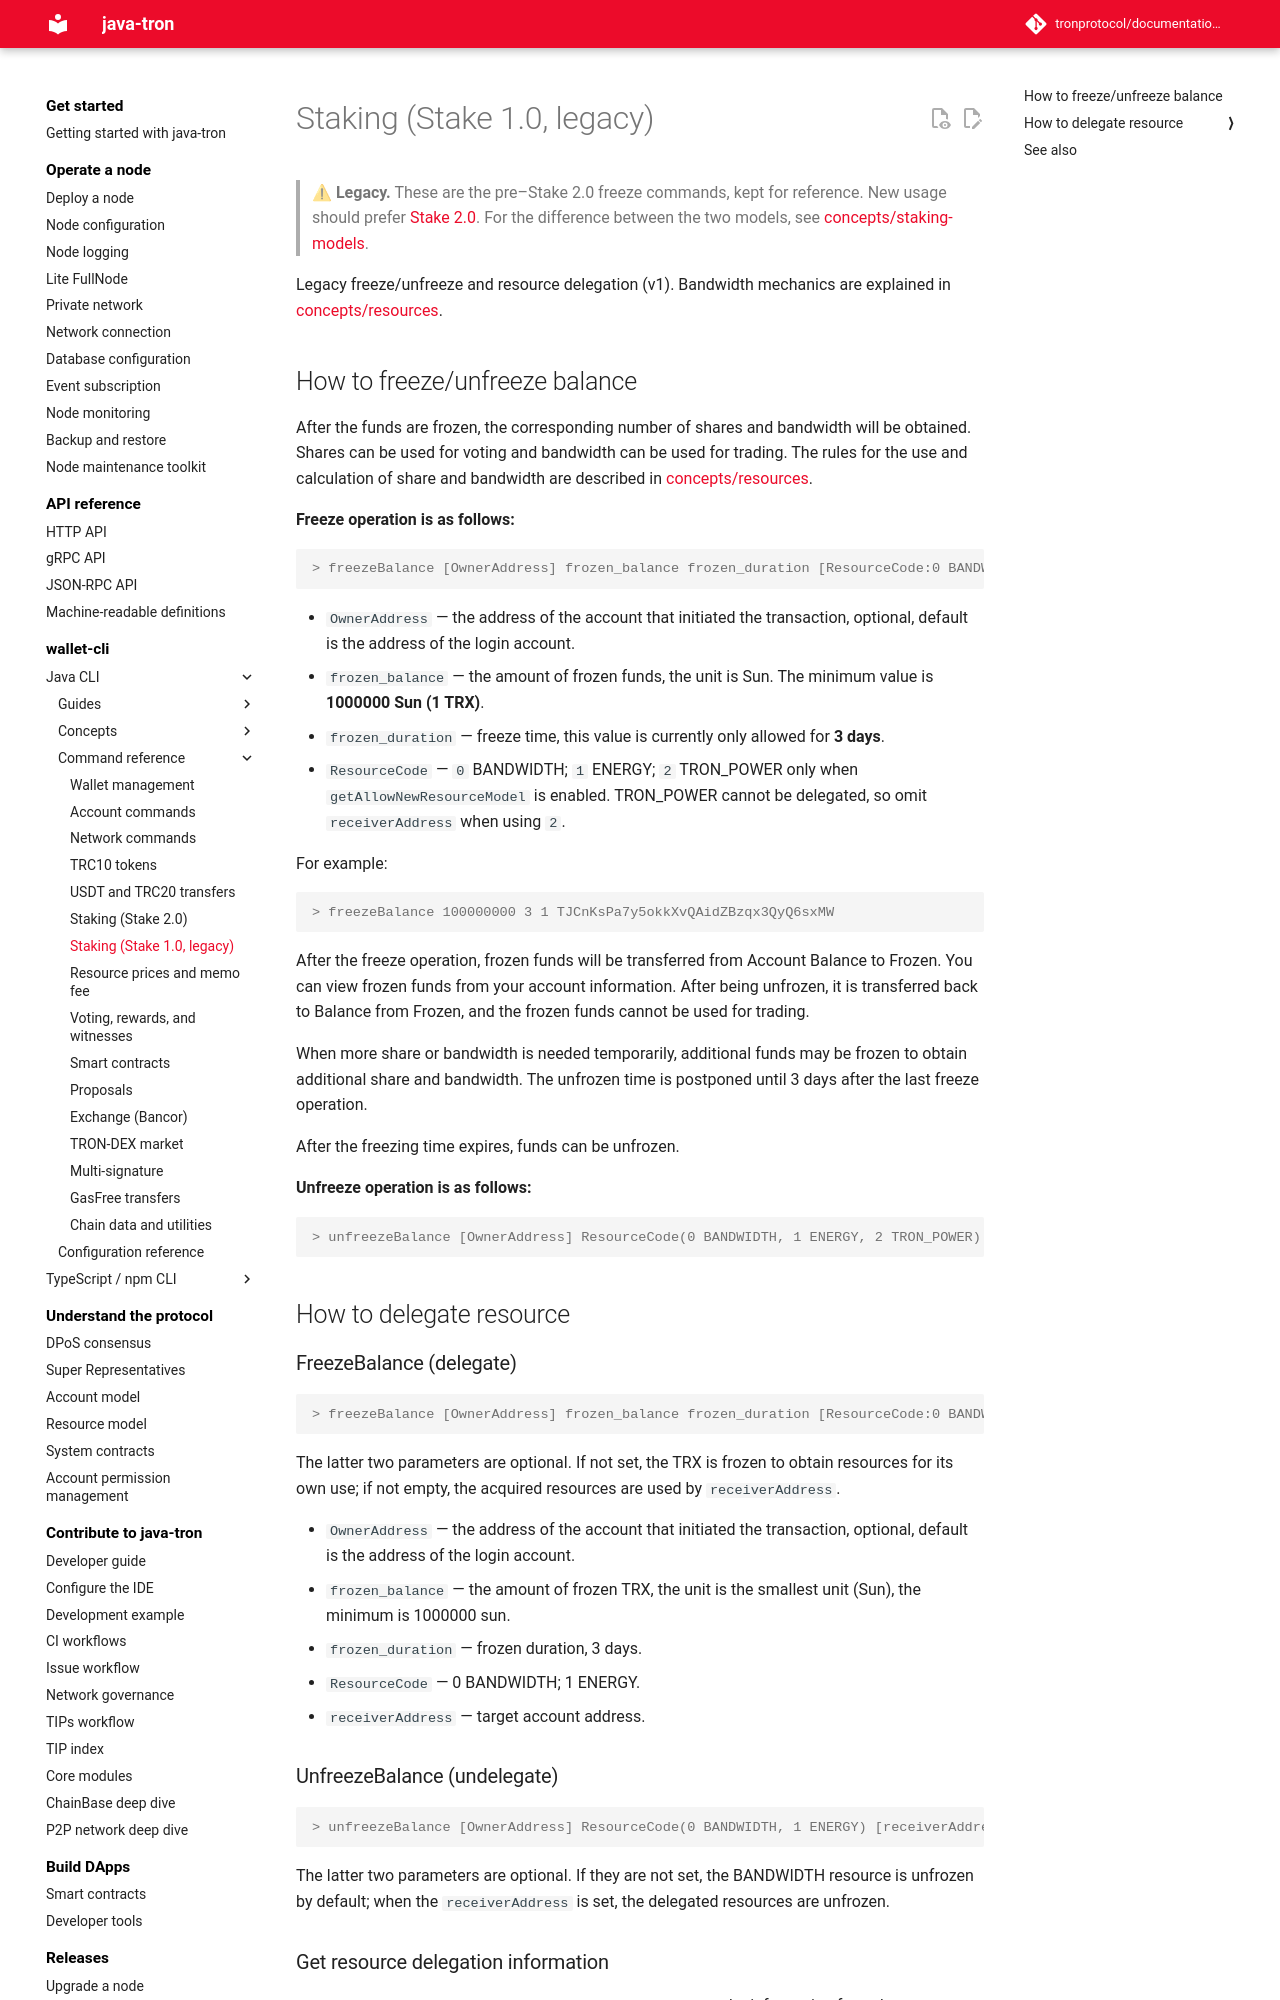

repository: tronprotocol/documentation-en · page: clients/wallet-cli/java/commands/stake-v1-legacy/index.html · generator: mkdocs

# Staking (Stake 1.0, legacy)

> ⚠ **Legacy.** These are the pre–Stake 2.0 freeze commands, kept for reference. New usage should prefer [Stake 2.0](stake-v2.md). For the difference between the two models, see [concepts/staking-models](../concepts/staking-models.md).

Legacy freeze/unfreeze and resource delegation (v1). Bandwidth mechanics are explained in [concepts/resources](../concepts/resources.md).

## How to freeze/unfreeze balance

After the funds are frozen, the corresponding number of shares and bandwidth will be obtained. Shares can be used for voting and bandwidth can be used for trading. The rules for the use and calculation of share and bandwidth are described in [concepts/resources](../concepts/resources.md).

**Freeze operation is as follows:**

```console
> freezeBalance [OwnerAddress] frozen_balance frozen_duration [ResourceCode:0 BANDWIDTH, 1 ENERGY, 2 TRON_POWER] [receiverAddress]
```

- `OwnerAddress` — the address of the account that initiated the transaction, optional, default is the address of the login account.
- `frozen_balance` — the amount of frozen funds, the unit is Sun. The minimum value is **1000000 Sun (1 TRX)**.
- `frozen_duration` — freeze time, this value is currently only allowed for **3 days**.
- `ResourceCode` — `0` BANDWIDTH; `1` ENERGY; `2` TRON_POWER only when `getAllowNewResourceModel` is enabled. TRON_POWER cannot be delegated, so omit `receiverAddress` when using `2`.

For example:

```console
> freezeBalance 100000000 3 1 TJCnKsPa7y5okkXvQAidZBzqx3QyQ6sxMW
```

After the freeze operation, frozen funds will be transferred from Account Balance to Frozen. You can view frozen funds from your account information. After being unfrozen, it is transferred back to Balance from Frozen, and the frozen funds cannot be used for trading.

When more share or bandwidth is needed temporarily, additional funds may be frozen to obtain additional share and bandwidth. The unfrozen time is postponed until 3 days after the last freeze operation.

After the freezing time expires, funds can be unfrozen.

**Unfreeze operation is as follows:**

```console
> unfreezeBalance [OwnerAddress] ResourceCode(0 BANDWIDTH, 1 ENERGY, 2 TRON_POWER) [receiverAddress]
```

## How to delegate resource

### FreezeBalance (delegate)

```console
> freezeBalance [OwnerAddress] frozen_balance frozen_duration [ResourceCode:0 BANDWIDTH, 1 ENERGY] [receiverAddress]
```

The latter two parameters are optional. If not set, the TRX is frozen to obtain resources for its own use; if not empty, the acquired resources are used by `receiverAddress`.

- `OwnerAddress` — the address of the account that initiated the transaction, optional, default is the address of the login account.
- `frozen_balance` — the amount of frozen TRX, the unit is the smallest unit (Sun), the minimum is 1000000 sun.
- `frozen_duration` — frozen duration, 3 days.
- `ResourceCode` — 0 BANDWIDTH; 1 ENERGY.
- `receiverAddress` — target account address.
